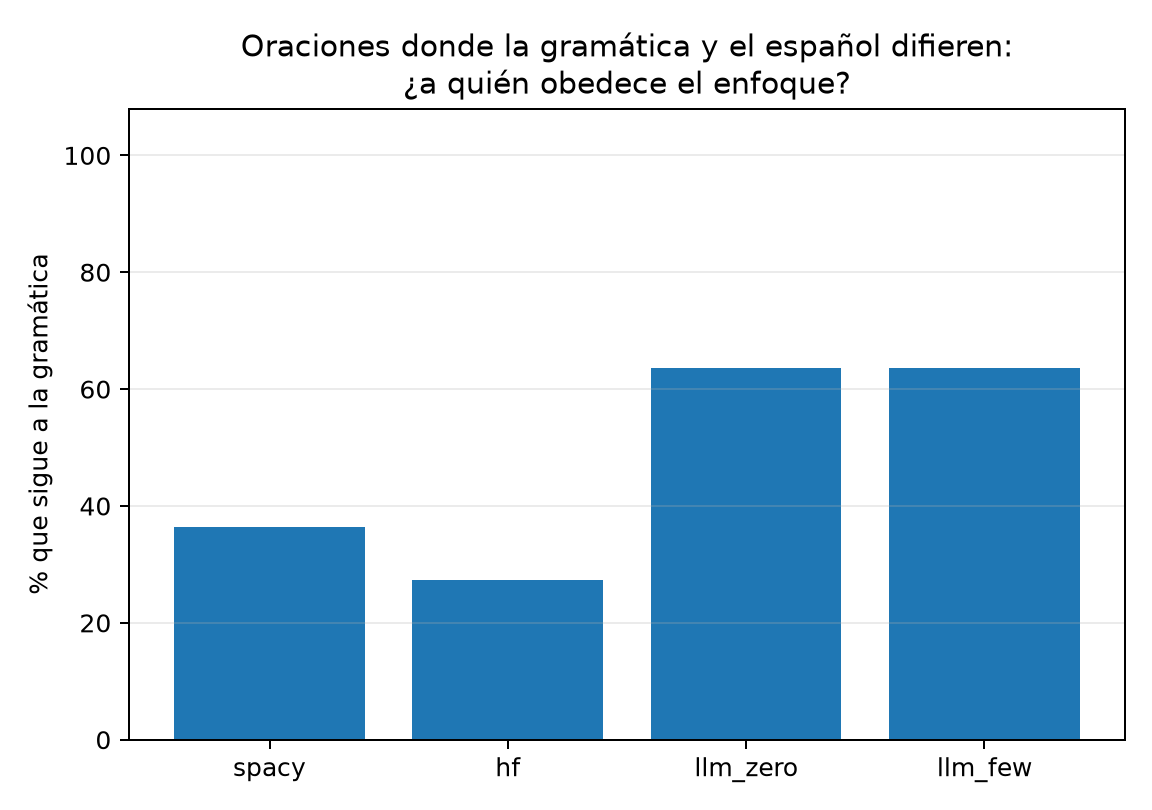

Data behind this chart, as committed beside it:
enfoque, n_comparadas, acuerdo_con_referencia_pct, n_discrepantes, sigue_gramatica, sigue_etiqueta, sigue_gramatica_pct
spacy, 60, 83.3, 11, 4, 7, 36.4
hf, 60, 63.3, 11, 3, 8, 27.3
llm_zero, 60, 93.3, 11, 7, 4, 63.6
llm_few, 60, 93.3, 11, 7, 4, 63.6
